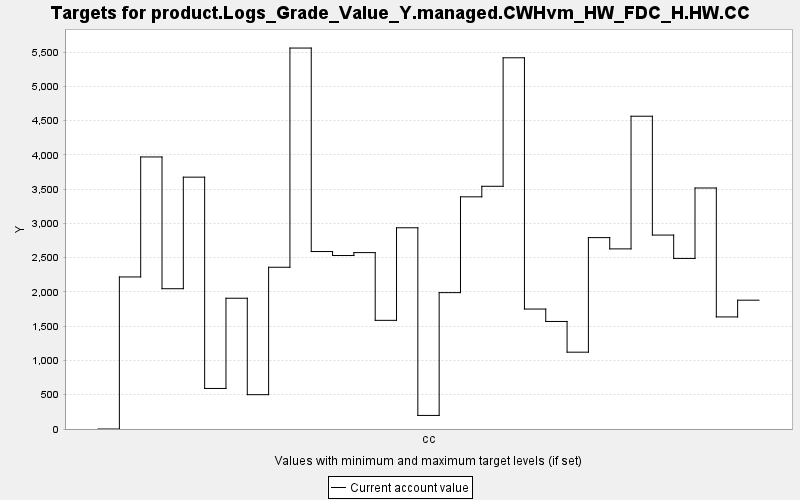

The table this chart was drawn from, first rows:
TARGET, PERIOD, YEAR, PERIODWIDTH, MINIMUM, MAXIMUM, MINWEIGHT, MAXWEIGHT, CURRENT, SUMMARY
product.Logs_Grade_Value_Y.managed.CWHvm…, 0, 0, 10.0, 0.0, 10000, 1.0, 1.0, 0.0, 0.0
product.Logs_Grade_Value_Y.managed.CWHvm…, 1, 10, 10.0, 0.0, 10000, 1.0, 1.0, 2218, 0.0
product.Logs_Grade_Value_Y.managed.CWHvm…, 2, 20, 10.0, 0.0, 10000, 1.0, 1.0, 3969, 0.0
product.Logs_Grade_Value_Y.managed.CWHvm…, 3, 30, 10.0, 0.0, 10000, 1.0, 1.0, 2047, 0.0
product.Logs_Grade_Value_Y.managed.CWHvm…, 4, 40, 10.0, 0.0, 10000, 1.0, 1.0, 3675, 0.0
product.Logs_Grade_Value_Y.managed.CWHvm…, 5, 50, 10.0, 0.0, 10000, 1.0, 1.0, 591.6, 0.0
product.Logs_Grade_Value_Y.managed.CWHvm…, 6, 60, 10.0, 0.0, 10000, 1.0, 1.0, 1908, 0.0
product.Logs_Grade_Value_Y.managed.CWHvm…, 7, 70, 10.0, 0.0, 10000, 1.0, 1.0, 500.9, 0.0
product.Logs_Grade_Value_Y.managed.CWHvm…, 8, 80, 10.0, 0.0, 10000, 1.0, 1.0, 2360, 0.0
product.Logs_Grade_Value_Y.managed.CWHvm…, 9, 90, 10.0, 0.0, 10000, 1.0, 1.0, 5558, 0.0
product.Logs_Grade_Value_Y.managed.CWHvm…, 10, 100, 10.0, 0.0, 10000, 1.0, 1.0, 2589, 0.0
product.Logs_Grade_Value_Y.managed.CWHvm…, 11, 110, 10.0, 0.0, 10000, 1.0, 1.0, 2531, 0.0
product.Logs_Grade_Value_Y.managed.CWHvm…, 12, 120, 10.0, 0.0, 10000, 1.0, 1.0, 2574, 0.0
product.Logs_Grade_Value_Y.managed.CWHvm…, 13, 130, 10.0, 0.0, 10000, 1.0, 1.0, 1585, 0.0
product.Logs_Grade_Value_Y.managed.CWHvm…, 14, 140, 10.0, 0.0, 10000, 1.0, 1.0, 2936, 0.0
product.Logs_Grade_Value_Y.managed.CWHvm…, 15, 150, 10.0, 0.0, 10000, 1.0, 1.0, 198, 0.0
product.Logs_Grade_Value_Y.managed.CWHvm…, 16, 160, 10.0, 0.0, 10000, 1.0, 1.0, 1990, 0.0
product.Logs_Grade_Value_Y.managed.CWHvm…, 17, 170, 10.0, 0.0, 10000, 1.0, 1.0, 3388, 0.0
product.Logs_Grade_Value_Y.managed.CWHvm…, 18, 180, 10.0, 0.0, 10000, 1.0, 1.0, 3541, 0.0
product.Logs_Grade_Value_Y.managed.CWHvm…, 19, 190, 10.0, 0.0, 10000, 1.0, 1.0, 5416, 0.0
product.Logs_Grade_Value_Y.managed.CWHvm…, 20, 200, 10.0, 0.0, 10000, 1.0, 1.0, 1750, 0.0
product.Logs_Grade_Value_Y.managed.CWHvm…, 21, 210, 10.0, 0.0, 10000, 1.0, 1.0, 1569, 0.0
product.Logs_Grade_Value_Y.managed.CWHvm…, 22, 220, 10.0, 0.0, 10000, 1.0, 1.0, 1121, 0.0
product.Logs_Grade_Value_Y.managed.CWHvm…, 23, 230, 10.0, 0.0, 10000, 1.0, 1.0, 2792, 0.0
product.Logs_Grade_Value_Y.managed.CWHvm…, 24, 240, 10.0, 0.0, 10000, 1.0, 1.0, 2628, 0.0
product.Logs_Grade_Value_Y.managed.CWHvm…, 25, 250, 10.0, 0.0, 10000, 1.0, 1.0, 4564, 0.0
product.Logs_Grade_Value_Y.managed.CWHvm…, 26, 260, 10.0, 0.0, 10000, 1.0, 1.0, 2830, 0.0
product.Logs_Grade_Value_Y.managed.CWHvm…, 27, 270, 10.0, 0.0, 10000, 1.0, 1.0, 2489, 0.0
product.Logs_Grade_Value_Y.managed.CWHvm…, 28, 280, 10.0, 0.0, 10000, 1.0, 1.0, 3516, 0.0
product.Logs_Grade_Value_Y.managed.CWHvm…, 29, 290, 10.0, 0.0, 10000, 1.0, 1.0, 1635, 0.0
product.Logs_Grade_Value_Y.managed.CWHvm…, 30, 300, 10.0, 0.0, 10000, 1.0, 1.0, 1879, 0.0
